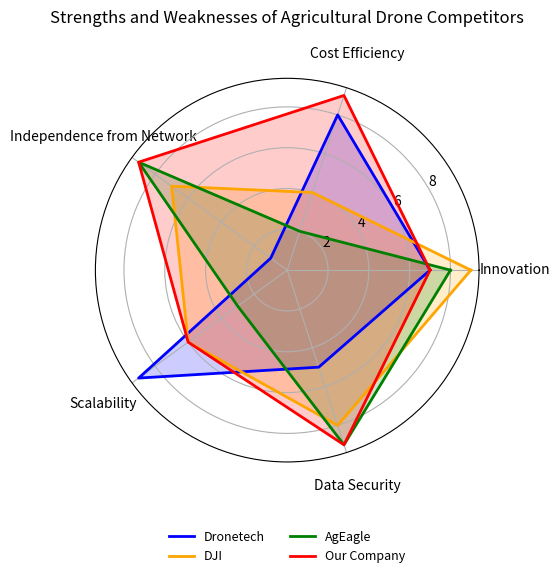

Reproduce this figure in Python.
import numpy as np
import matplotlib.pyplot as plt
from math import pi

# Categories for the radar chart
categories = ['Innovation', 'Cost Efficiency', 'Independence from Network', 'Scalability', 'Data Security']

# Number of categories
N = len(categories)

# Values for each competitor and your company (adjusted scalability)
dronetech_values =      [7, 8, 1, 9, 5]   # Dronetech's qualities
# use of ai + cloud computing + 5g ; unknown but should be low since they are a service provider
# verdy dependent on 5G network ; connection to multiple devices through 5G; all data through 5G
# https://enterprise.dji.com/de/matrice-300/specs
# https://enterprise.dji.com/de/matrice-30
dji_values =            [9, 4, 7, 6, 8]   # DJI's qualities:
# modern system, fast, high-precision, fast-charging; very expensive (18.000€+);
# 2 km without external systems + extra relais-tower available (make it slightly dependent; work together DJI RC Plus + Mavic 3M; wifi, bluetooth
ageagle_values =        [8, 2, 9, 3, 9]   # AgEagle's qualities
# lightweight, fast; expensive just for mapping 12000€+
# no network needed ; no scale options, drone upgradeable; radio encrypted AES 254
your_company_values =   [7, 9, 9, 6, 9]   # Our company's qualities
# mid innovative; low price
# closed local network; extra stations needed; local transmission

# Creating the angle for the plot
angles = [n / float(N) * 2 * pi for n in range(N)]
angles += angles[:1]

# Initialize the radar chart
fig, ax = plt.subplots(figsize=(6, 6), subplot_kw=dict(polar=True))

# Function to plot values
def add_to_radar(values, label, color):
    values += values[:1]
    ax.fill(angles, values, color, alpha=0.2)  # Softened fill color for better visibility
    ax.plot(angles, values, color, linewidth=2, linestyle='solid', label=label)

# Plot each competitor's values and your company's values
add_to_radar(dronetech_values, 'Dronetech', 'blue')
add_to_radar(dji_values, 'DJI', 'orange')
add_to_radar(ageagle_values, 'AgEagle', 'green')
add_to_radar(your_company_values, 'Our Company', 'red')

# Adding labels to each axis, with padding to avoid overlap
plt.xticks(angles[:-1], categories, size=10, horizontalalignment='center')
ax.tick_params(pad=15)  # Add padding to move the labels outside of the plot

# Adjust the legend position to avoid overlap with the chart and ensure full visibility
plt.legend(loc='upper center', bbox_to_anchor=(0.5, -0.15), ncol=2, fontsize=9, frameon=False)

# Title of the chart
plt.title("Strengths and Weaknesses of Agricultural Drone Competitors", pad=40)

# Increase padding between axis labels and plot to avoid overlap
ax.set_rlabel_position(30)

# Show the radar chart
plt.tight_layout()
plt.show()
